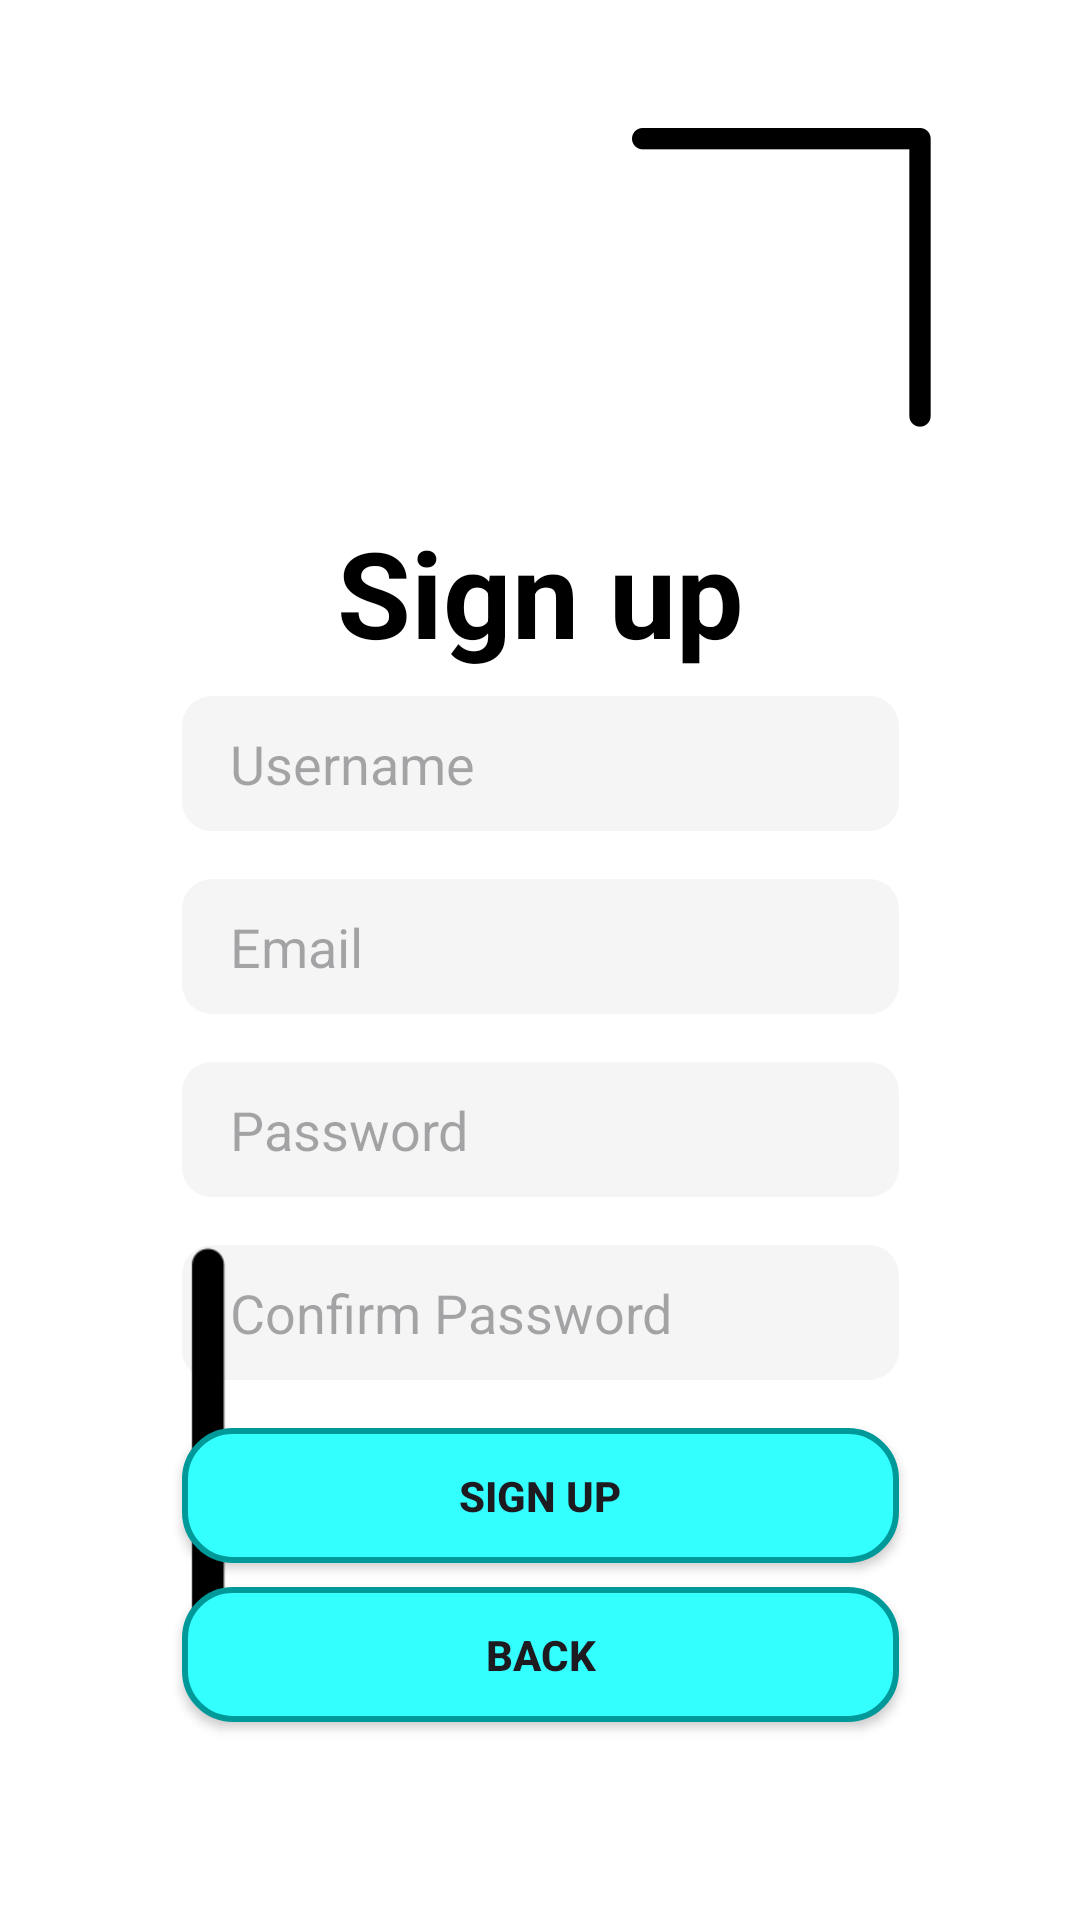

Android layout source for this screen:
<!-- AndroidManifest.xml: application theme Theme.MC02 -->
<!-- res/layout/activity_register.xml -->
<?xml version="1.0" encoding="utf-8"?>
<androidx.constraintlayout.widget.ConstraintLayout xmlns:android="http://schemas.android.com/apk/res/android"
    xmlns:app="http://schemas.android.com/apk/res-auto"
    android:background="@color/white"
    android:layout_width="match_parent"
    android:layout_height="match_parent">

    
    <ImageView
        android:id="@+id/imageView"
        android:layout_width="wrap_content"
        android:layout_height="wrap_content"
        app:layout_constraintEnd_toEndOf="parent"
        app:layout_constraintTop_toTopOf="parent"
        app:srcCompat="@drawable/top_tight" />

    
    <TextView
        android:id="@+id/textView"
        android:layout_width="wrap_content"
        android:layout_height="wrap_content"
        android:layout_marginBottom="16dp"
        android:text="Sign up"
        android:textColor="@color/black"
        android:textSize="40sp"
        android:textStyle="bold"
        app:layout_constraintBottom_toTopOf="@+id/usernameEditText"
        app:layout_constraintEnd_toEndOf="parent"
        app:layout_constraintHorizontal_bias="0.5"
        app:layout_constraintStart_toStartOf="parent"
        app:layout_constraintTop_toBottomOf="@id/imageView" />

    
    <EditText
        android:id="@+id/usernameEditText"
        android:layout_width="239dp"
        android:layout_height="45dp"
        android:layout_marginTop="8dp"
        android:hint="Username"
        android:background="@drawable/edit_text_bg"
        android:paddingStart="16dp"
        android:paddingEnd="16dp"
        app:layout_constraintEnd_toEndOf="parent"
        app:layout_constraintStart_toStartOf="parent"
        app:layout_constraintTop_toBottomOf="@id/textView" />

    
    <EditText
        android:id="@+id/emailEditText"
        android:layout_width="239dp"
        android:layout_height="45dp"
        android:layout_marginTop="16dp"
        android:hint="Email"
        android:background="@drawable/edit_text_bg"
        android:paddingStart="16dp"
        android:paddingEnd="16dp"
        app:layout_constraintEnd_toEndOf="parent"
        app:layout_constraintStart_toStartOf="parent"
        app:layout_constraintTop_toBottomOf="@id/usernameEditText" />

    
    <EditText
        android:id="@+id/passwordEditText"
        android:layout_width="239dp"
        android:layout_height="45dp"
        android:layout_marginTop="16dp"
        android:hint="Password"
        android:background="@drawable/edit_text_bg"
        android:paddingStart="16dp"
        android:paddingEnd="16dp"
        app:layout_constraintEnd_toEndOf="parent"
        app:layout_constraintStart_toStartOf="parent"
        app:layout_constraintTop_toBottomOf="@id/emailEditText" />

    
    <EditText
        android:id="@+id/confirmPasswordEditText"
        android:layout_width="239dp"
        android:layout_height="45dp"
        android:layout_marginTop="16dp"
        android:hint="Confirm Password"
        android:background="@drawable/edit_text_bg"
        android:paddingStart="16dp"
        android:paddingEnd="16dp"
        app:layout_constraintEnd_toEndOf="parent"
        app:layout_constraintStart_toStartOf="parent"
        app:layout_constraintTop_toBottomOf="@id/passwordEditText" />

    
    <androidx.appcompat.widget.AppCompatButton
        android:id="@+id/registerButton"
        android:layout_width="239dp"
        android:layout_height="45dp"
        android:layout_marginTop="16dp"
        android:background="@drawable/button_selector"
        android:text="Sign up"
        android:textStyle="bold"
        app:layout_constraintEnd_toEndOf="parent"
        app:layout_constraintStart_toStartOf="parent"
        app:layout_constraintTop_toBottomOf="@id/confirmPasswordEditText" />

    
    <androidx.appcompat.widget.AppCompatButton
        android:id="@+id/backButton"
        android:layout_width="239dp"
        android:layout_height="45dp"
        android:layout_marginTop="8dp"
        android:background="@drawable/button_selector"
        android:text="Back"
        android:textStyle="bold"
        app:layout_constraintEnd_toEndOf="parent"
        app:layout_constraintStart_toStartOf="parent"
        app:layout_constraintTop_toBottomOf="@id/registerButton" />

    
    <ImageView
        android:id="@+id/imageView2"
        android:layout_width="wrap_content"
        android:layout_height="wrap_content"
        app:layout_constraintBottom_toBottomOf="parent"
        app:layout_constraintStart_toStartOf="parent"
        app:srcCompat="@drawable/bottom_left" />

</androidx.constraintlayout.widget.ConstraintLayout>
<!-- resources referenced by this layout -->
<resources>
  <color name="black">#FF000000</color>
  <color name="white">#FFFFFFFF</color>
  <!-- drawable bottom_left: png bitmap (drawable-xhdpi, 2369 bytes) -->
  <!-- drawable button_selector (drawable) -->
  <?xml version="1.0" encoding="utf-8"?>
  <shape xmlns:android="http://schemas.android.com/apk/res/android"
      android:shape="rectangle">
  
      <solid android:color="#33FFFF" />
  
      <corners
          android:radius="16dp" />
  
      <stroke
          android:width="2dp"
          android:color="#009999" />
  </shape>
  <!-- drawable edit_text_bg (drawable) -->
  <?xml version="1.0" encoding="utf-8"?>
  <shape xmlns:android="http://schemas.android.com/apk/res/android">
      <solid android:color="#f5f5f5"/>
      <corners android:radius="10dp"/>
  </shape>
  <!-- drawable top_tight: png bitmap (drawable-xxhdpi, 2298 bytes) -->
  <style name="Theme.MC02" parent="Base.Theme.MC02">
          
      </style>
  <style name="Base.Theme.MC02" parent="Theme.Material3.DayNight.NoActionBar">
          
          
          
      </style>
</resources>
